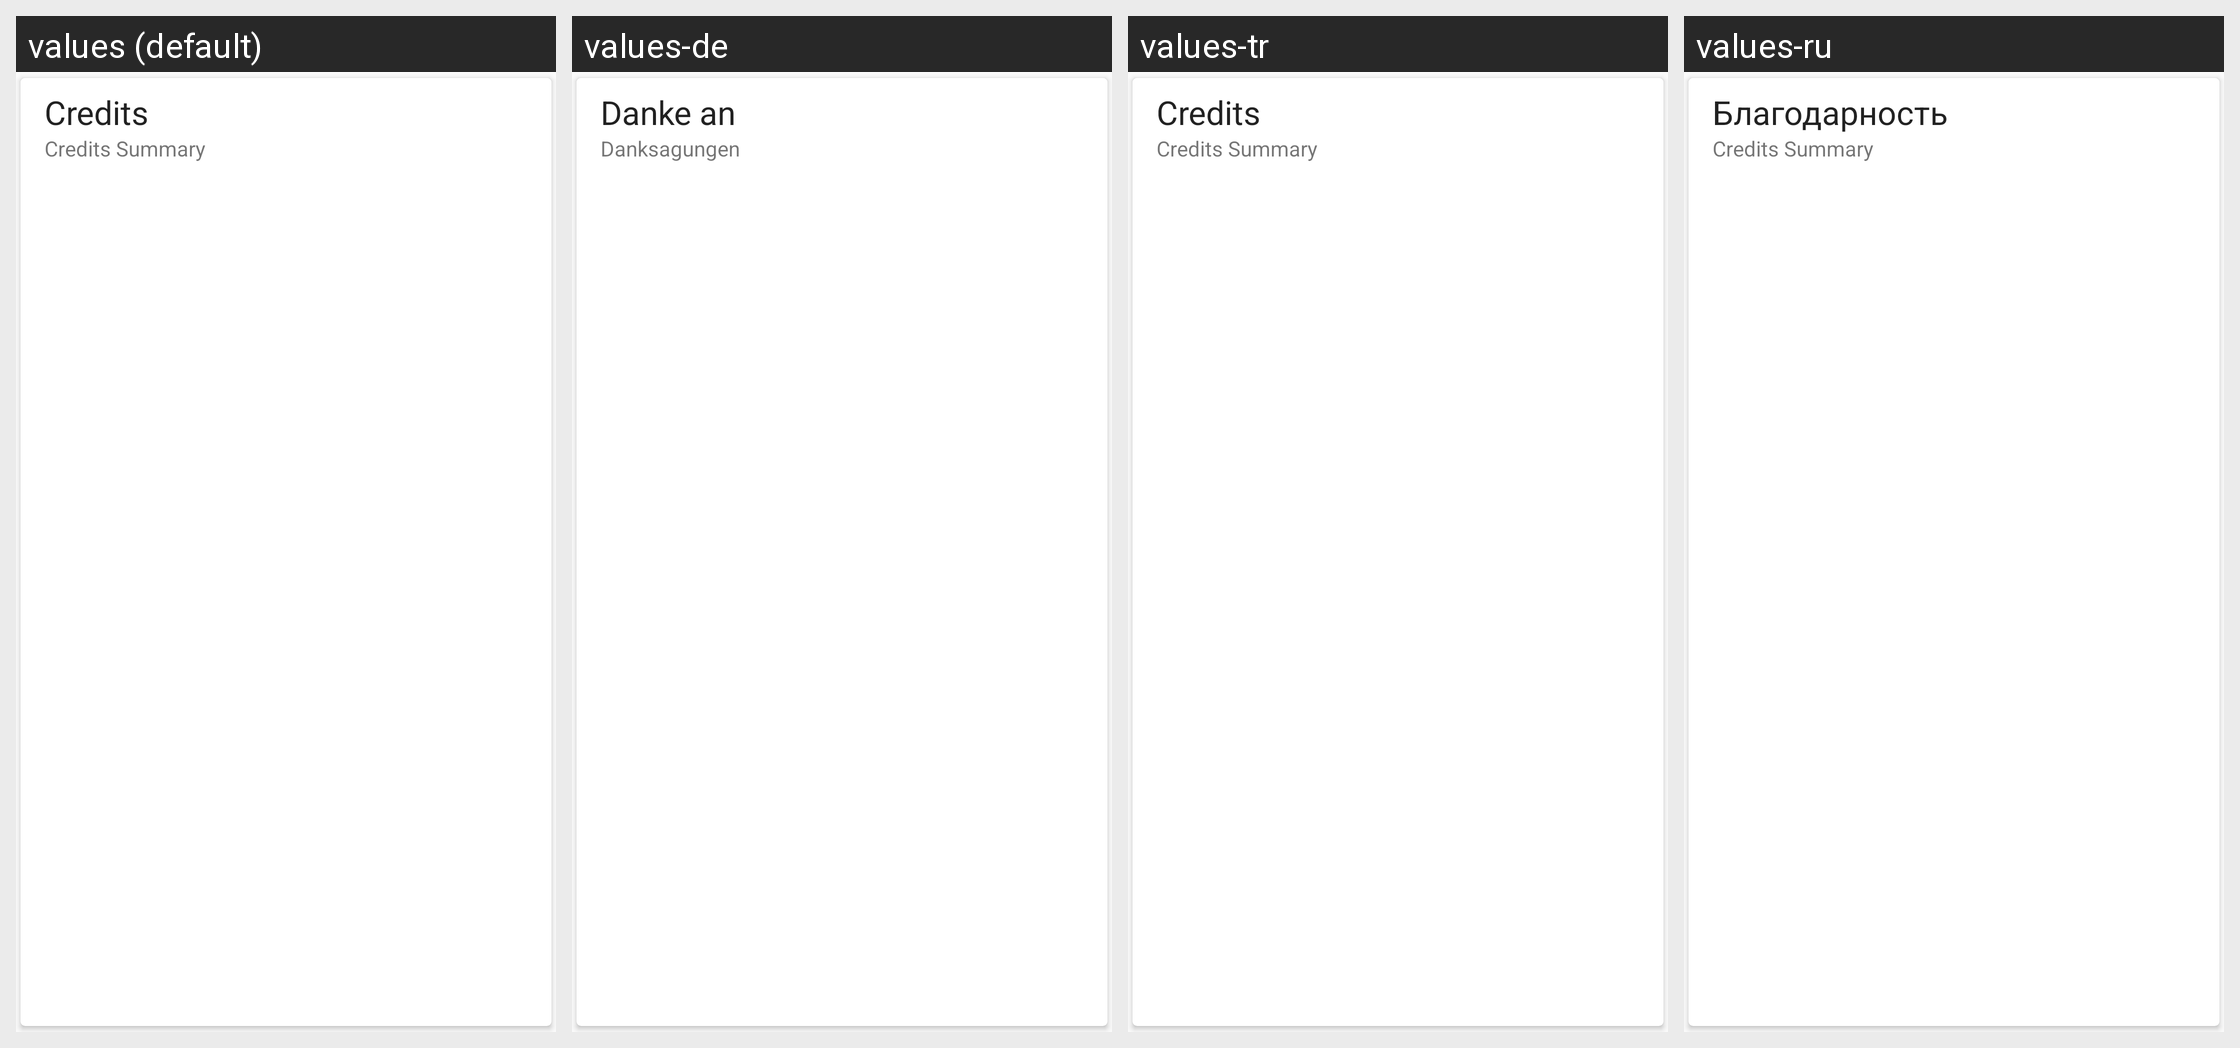

Translations of the strings shown on this Android screen, per locale in the grid:
Android screen res/layout/card_credits.xml rendered under 4 locales, left to right: values (default), values-de, values-tr, values-ru. Device: Nexus 5 (rendered at 1080×1920; each locale shown at half size, 540×960, under a caption strip naming it); theme Theme.Light.
Other locales in the repository, not shown: values-es, values-fr, values-hi-rIN, values-it, values-iw-rIL, values-nl-rNL, values-ro-rRO, values-sv-rSE, values-zh-rTW.
Strings drawn on this screen, with the default value and each locale's value (text and hints the layout hard-codes, and strings that could not be matched under every locale, appear in the picture but are not listed):

about_credits_title
  values: Credits
  values-de: Danke an
  values-tr: Credits  [not translated; the default value is used]
  values-ru: Благодарность

about_credits_summary
  values: Credits Summary
  values-de: Danksagungen
  values-tr: Credits Summary  [not translated; the default value is used]
  values-ru: Credits Summary
